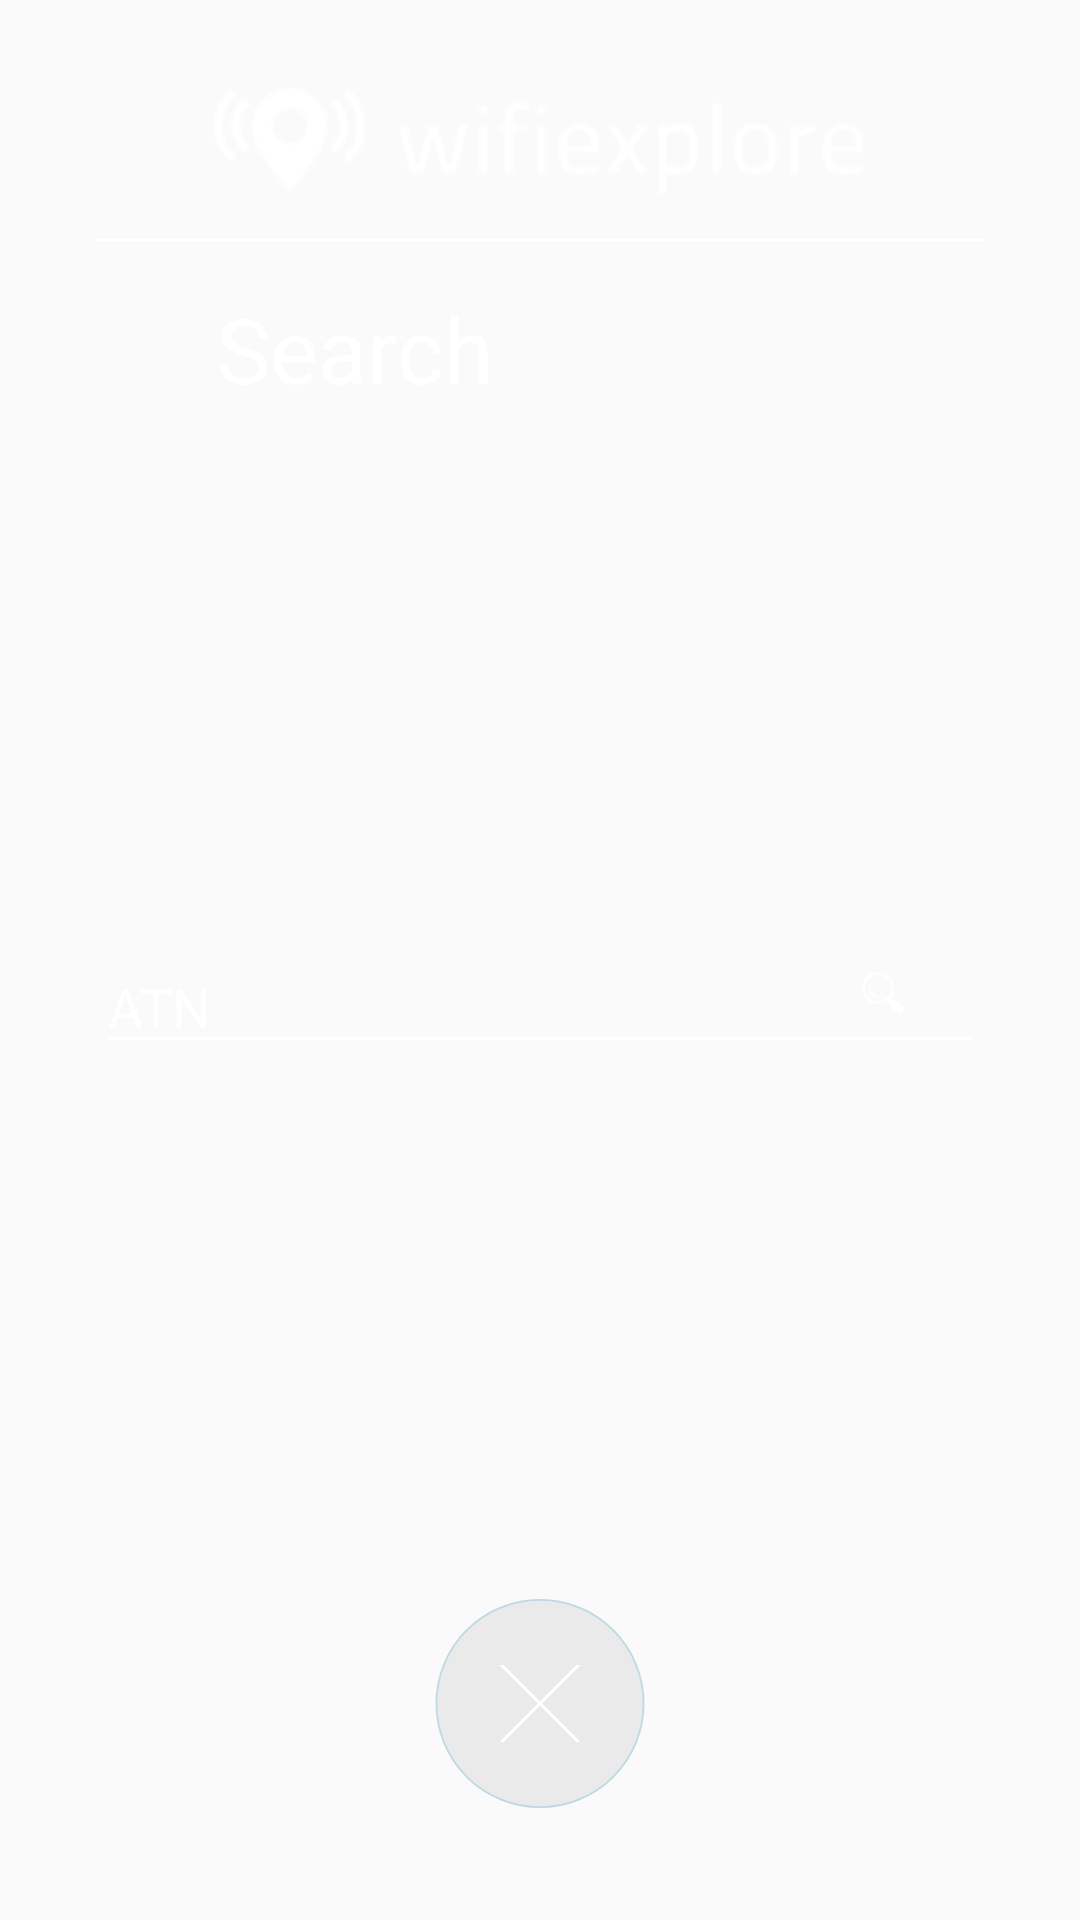

Reconstruct the res/layout file that produces this screen, plus the resources it refers to.
<!-- AndroidManifest.xml: application theme Theme.NoTitleBar.WithColoredSpinners -->
<!-- res/layout/activity_search.xml -->
<?xml version="1.0" encoding="utf-8"?>
<RelativeLayout xmlns:android="http://schemas.android.com/apk/res/android"
    xmlns:tools="http://schemas.android.com/tools"
    android:layout_width="match_parent"
    android:layout_height="match_parent"
    android:paddingBottom="@dimen/activity_vertical_margin"
    android:paddingLeft="@dimen/activity_horizontal_margin"
    android:paddingRight="@dimen/activity_horizontal_margin"
    android:paddingTop="@dimen/activity_vertical_margin"
    android:background="@drawable/background"
    tools:context="com.example.dell.wifiexplorer.Options">

    <LinearLayout
        android:layout_width="fill_parent"
        android:layout_height="fill_parent"
        android:orientation="vertical"
        android:layout_gravity="bottom"
        android:weightSum="100">

        <RelativeLayout
            android:layout_width="fill_parent"
            android:layout_height="0dp"
            android:layout_weight="11"

            android:orientation="horizontal"
            android:tileMode="repeat">



            <ImageView
                android:layout_width="wrap_content"
                android:layout_height="wrap_content"
                android:id="@+id/imageView2"
                android:layout_centerVertical="true"
                android:layout_centerHorizontal="true"

                android:layout_marginRight="15dp"
                android:background="@drawable/headerp4"/>


        </RelativeLayout>
        <LinearLayout
            android:layout_width="fill_parent"
            android:layout_height="0dp"
            android:layout_weight="1"
            android:layout_marginTop="2dp"
            android:layout_marginLeft="15dp"
            android:layout_marginRight="15dp"
            android:orientation="horizontal"
            android:tileMode="repeat">
            <View
                android:layout_width="match_parent"
                android:layout_height="0.7dp"
                android:background="@android:color/white"/>
        </LinearLayout>
        <LinearLayout
            android:layout_width="fill_parent"
            android:layout_height="0dp"
            android:layout_weight="10"
            android:layout_marginTop="4dp"
            android:orientation="horizontal"
            android:tileMode="repeat"
            android:weightSum="10"
            >
            <ImageView
                android:layout_width="0dp"
                android:layout_height="match_parent"
                android:id="@+id/imageView11"
                android:layout_centerVertical="true"
                android:layout_weight="1.3"
                android:layout_margin="8dp"

                android:background="@drawable/search"/>

            <TextView
                android:layout_width="0dp"
                android:layout_height="wrap_content"
                android:textAppearance="?android:attr/textAppearanceMedium"
                android:text="Search"
                android:layout_marginTop="7dp"
                android:id="@+id/textView6"
                android:textColor="#ffffff"
                android:textSize="30dp"
                android:layout_weight="6"
                android:layout_alignParentBottom="true"
                android:layout_toRightOf="@+id/imageView11"
                android:layout_alignParentTop="true"
                android:layout_alignParentRight="true"
                android:layout_alignParentEnd="true" />


        </LinearLayout>

        <RelativeLayout
            android:layout_width="fill_parent"
            android:layout_height="0dp"
            android:layout_weight="30"

            android:orientation="horizontal"
            android:tileMode="repeat">





        </RelativeLayout>

        <RelativeLayout
            android:layout_width="match_parent"
            android:layout_height="wrap_content"
            android:layout_weight="30"


            >

            <EditText
                android:layout_marginRight="16dp"
                android:layout_marginLeft="16dp"
                android:layout_width="wrap_content"
                android:layout_height="wrap_content"
                android:hint="ATN"
                android:textColorHint="#ffffff"
                android:textColor="@color/colorText"
                android:theme="@style/MyEditTextTheme"
                android:layout_alignParentRight="true"
                android:layout_alignParentEnd="true"
                android:layout_alignParentLeft="true"
                android:layout_alignParentStart="true"
                android:id="@+id/editText8"/>

            <ImageView
                android:layout_width="wrap_content"
                android:layout_height="wrap_content"
                android:id="@+id/imageView8"
                android:layout_marginRight="10dp"
                android:layout_marginBottom="6dp"
                android:src="@drawable/searchwifi"
                android:layout_alignBottom="@+id/editText8"
                android:layout_alignParentRight="true"
                android:layout_alignParentEnd="true"/>


        </RelativeLayout>


        <LinearLayout
            android:layout_width="fill_parent"
            android:layout_height="0dp"
            android:layout_weight="16"
            android:weightSum="20">

            <RelativeLayout
                android:layout_width="wrap_content"
                android:layout_height="match_parent"
                android:layout_weight="5"
                android:gravity="center"
                android:weightSum="100"
                >

                <ImageView
                    android:layout_width="wrap_content"
                    android:layout_height="wrap_content"
                    android:id="@+id/back"
                    android:src="@drawable/btncircle"
                    android:clickable="true"
                    android:paddingRight="10dp"
                    android:paddingLeft="10dp"
                    android:layout_marginTop="10dp"
                    android:layout_marginBottom="10dp"
                    android:layout_alignParentTop="true"
                    android:layout_centerHorizontal="true"
                    />

                <ImageView
                    android:layout_width="match_parent"
                    android:layout_height="match_parent"
                    android:background="@drawable/btncircle2"
                    android:layout_margin="32dp"
                    android:gravity="center"/>
            </RelativeLayout>






        </LinearLayout>

    </LinearLayout>

</RelativeLayout>
<!-- resources referenced by this layout -->
<resources>
  <color name="colorText">#FFFFFF</color>
  <dimen name="activity_horizontal_margin">16dp</dimen>
  <dimen name="activity_vertical_margin">16dp</dimen>
  <!-- drawable btncircle (drawable) -->
  <?xml version="1.0" encoding="utf-8"?>
  <selector xmlns:android="http://schemas.android.com/apk/res/android">
      <item android:state_pressed="true"
          android:state_enabled="true"
          android:drawable="@drawable/circle2" />
      <item  android:state_focused="true"
          android:drawable="@drawable/circle" />
      <item android:drawable="@drawable/circle" /> 
  </selector>
  <!-- drawable btncircle2 (drawable) -->
  <?xml version="1.0" encoding="utf-8"?>
  <selector xmlns:android="http://schemas.android.com/apk/res/android">
      <item android:state_pressed="true"
          android:state_enabled="true"
          android:drawable="@drawable/circle_cross" />
      <item  android:state_focused="true"
          android:drawable="@drawable/circlecross" />
      <item android:drawable="@drawable/circlecross" /> 
  </selector>
  <style name="MyEditTextTheme">
  
          <item name="colorControlNormal">#ffffff</item>
  
      </style>
  <style name="Theme.NoTitleBar.WithColoredSpinners" parent="Theme.AppCompat.Light.NoActionBar">
          <item name="colorPrimary">@color/colorPrimary</item>
          <item name="colorPrimaryDark">@color/colorPrimaryDark</item>
          <item name="colorAccent">@color/colorAccent</item>
          <item name="android:windowNoTitle">true</item>
          <item name="android:windowFullscreen">true</item>
          <item name="android:spinnerItemStyle">@style/SpinnerItem</item>
          <item name="android:spinnerDropDownItemStyle">@style/SpinnerItem.DropDownItem</item>
      </style>
  <!-- drawable circle2 (drawable) -->
  <?xml version="1.0" encoding="utf-8"?>
  <shape
      xmlns:android="http://schemas.android.com/apk/res/android"
      android:shape="oval">
      <solid
          android:color="#bed9e3" >
      </solid>
      <stroke
          android:width="1dp"
          android:color="#bed9e3" >
      </stroke>
  
      <size
          android:width="120dp"
          android:height="120dp"/>
  </shape>
  <!-- drawable circle (drawable) -->
  <?xml version="1.0" encoding="utf-8"?>
  <shape
      xmlns:android="http://schemas.android.com/apk/res/android"
      android:shape="oval">
      <solid
          android:color="#10000000" >
      </solid>
      <stroke
          android:width="1dp"
          android:color="#bed9e3" >
      </stroke>
  
      <size
          android:width="120dp"
          android:height="120dp"/>
  </shape>
  <!-- drawable circlecross (drawable) -->
  <layer-list xmlns:android="http://schemas.android.com/apk/res/android" >
      <item>
          <rotate
              android:fromDegrees="-45"
              android:toDegrees="0">
              <shape xmlns:android="http://schemas.android.com/apk/res/android" android:shape="line">
                  <stroke android:width="1dp" android:color="#FFFFFF"/>
                  <size android:height="50dp" />
              </shape>
          </rotate>
      </item>
      <item>
          <rotate
              android:fromDegrees="45"
              android:toDegrees="0"
              >
              <shape xmlns:android="http://schemas.android.com/apk/res/android" android:shape="line">
                  <stroke android:width="1dp" android:color="#FFFFFF"/>
                  <size android:height="50dp" />
              </shape>
          </rotate>
      </item>
  
  
  </layer-list>
  <color name="colorPrimary">#3F51B5</color>
  <color name="colorPrimaryDark">#303F9F</color>
  <color name="colorAccent">#FFFFFF</color>
  <style name="SpinnerItem" parent="@android:style/Widget.TextView.SpinnerItem">
          <item name="android:textColor">#ffffff</item>
      </style>
  <style name="SpinnerItem.DropDownItem" parent="@android:style/Widget.DropDownItem.Spinner">
          <item name="android:textColor">#ffffff</item>
      </style>
</resources>
